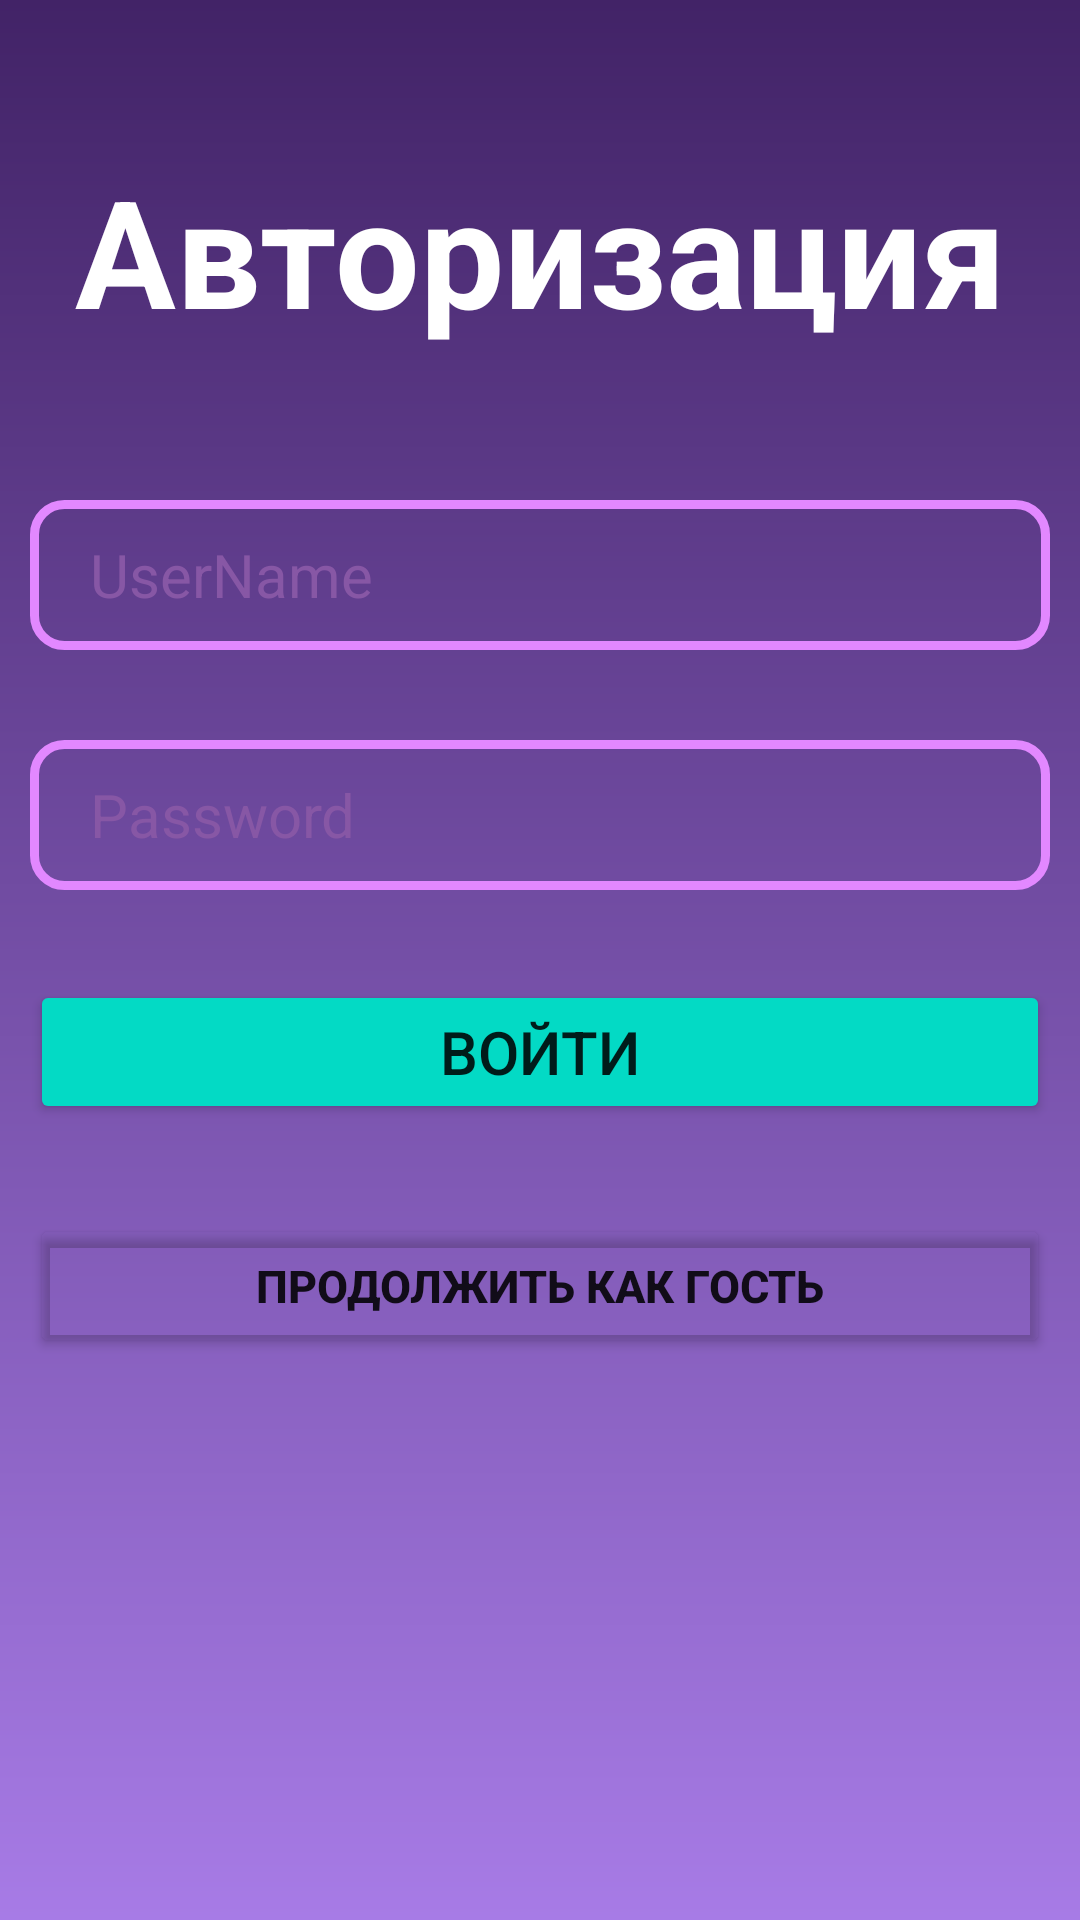

This screen was rendered from an Android layout file. Write that file and the resources it references.
<!-- AndroidManifest.xml: application theme Theme.KURSOVAYA -->
<!-- res/layout/activity_main.xml -->
<?xml version="1.0" encoding="utf-8"?>
<LinearLayout xmlns:android="http://schemas.android.com/apk/res/android"
    xmlns:app="http://schemas.android.com/apk/res-auto"
    xmlns:tools="http://schemas.android.com/tools"
    android:layout_width="match_parent"
    android:layout_height="match_parent"
    android:padding="10dp"
    android:orientation="vertical"
    android:background="@drawable/gradient"
    tools:context=".MainActivity">

    <TextView
        android:layout_width="match_parent"
        android:layout_height="wrap_content"
        android:text="Авторизация"
        android:textColor="#FFFFFF"
        android:textSize="50dp"
        android:textStyle="bold"
        android:gravity="center_horizontal"
        android:layout_marginTop="40dp"
        android:layout_marginBottom="50dp"/>

        <EditText
            android:id="@+id/username"
            android:layout_width="match_parent"
            android:layout_height="50dp"
            android:hint="UserName"
            android:textColorHint="#8757A5"
            android:textSize="20dp"
            android:background="@drawable/etbg"
            android:layout_marginBottom="30dp"
            android:paddingLeft="20dp"/>

    <EditText
        android:id="@+id/password"
        android:password="true"
        android:layout_width="match_parent"
        android:layout_height="50dp"
        android:hint="Password"
        android:textColorHint="#8757A5"
        android:textSize="20dp"
        android:background="@drawable/etbg"
        android:layout_marginBottom="30dp"
        android:paddingLeft="20dp"/>

    <Button
        android:id="@+id/SignIn"
        android:layout_width="match_parent"
        android:layout_height="wrap_content"
        android:backgroundTint="@color/teal_200"
        android:text="Войти"
        android:textSize="20dp"
        android:layout_marginBottom="30dp"/>
    <Button
        android:id="@+id/guestClick"
        android:layout_width="match_parent"
        android:layout_height="wrap_content"
        android:backgroundTint="#00000000"
        android:text="Продолжить как гость"
        android:textStyle="bold"
        android:textSize="15dp"
        android:layout_marginBottom="30dp"/>

</LinearLayout>
<!-- resources referenced by this layout -->
<resources>
  <!-- drawable etbg (drawable) -->
  <?xml version="1.0" encoding="utf-8"?>
  <shape
      xmlns:android="http://schemas.android.com/apk/res/android"
      android:shape="rectangle">
      <stroke android:width="3dp"
          android:color="#E288FF"/>
      <corners android:radius="10dp" />
  </shape>
  <!-- drawable gradient (drawable) -->
  <?xml version="1.0" encoding="utf-8"?>
  <shape xmlns:android="http://schemas.android.com/apk/res/android"
      android:shape="rectangle">
      <gradient
          android:angle="80"
          android:startColor="#422367"
          android:endColor="#A77BE6"
          android:type="linear"/>
  </shape>
  <style name="Theme.KURSOVAYA" parent="Theme.MaterialComponents.DayNight.NoActionBar">
          
          <item name="colorPrimary">@color/purple_500</item>
          <item name="colorPrimaryVariant">@color/purple_700</item>
          <item name="colorOnPrimary">@color/white</item>
          
          <item name="colorSecondary">@color/teal_200</item>
          <item name="colorSecondaryVariant">@color/teal_700</item>
          <item name="colorOnSecondary">@color/black</item>
          
          <item name="android:statusBarColor">?attr/colorPrimaryVariant</item>
          
      </style>
  <!-- not gathered from this repository: default colours our renderer supplied (Android Studio template values) -->
  <color name="purple_500">#FF6200EE</color>
  <color name="purple_700">#FF3700B3</color>
  <color name="teal_200">#FF03DAC5</color>
  <color name="teal_700">#FF018786</color>
  <color name="black">#FF000000</color>
  <color name="white">#FFFFFFFF</color>
</resources>
